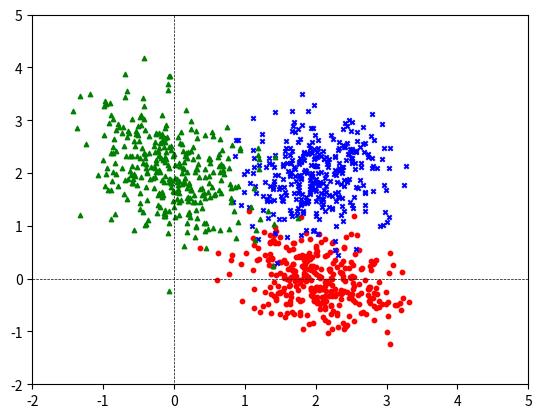

This figure's Python source:
import numpy as np
import matplotlib.pyplot as plt


def generate(number=100, seed=None, plot=True, num_class=2, sigma=1.0):
    '''
      generate 1~4 class of dots that spread from center of each group and plot them

      class0: mean is (2,0), red
      class1: mean is (2,2), blue
      class2: mean is (0,2), green
      class3: mean is (0,0), black
    '''

    class_number = (number // num_class)

    print("%d data points generated." % (number), end=" ")

    if seed is not None:
        np.random.seed(seed)
        print('Seed is %d.' % seed)
    else:
        print('Seed is random.')

    # set mean, covariance matrix, color and marker of each class
    sigma2 = sigma ** 2
    mean_dict = {0: [2, 0], 1: [2, 2], 2: [0, 2], 3: [0, 0]}
    cov_dict = {0: [[0.25, -0.1], [-0.1, 0.15]], 1: [[0.2, 0], [0, 0.25]], 2: [[0.25, -0.15], [-0.15, 0.4]],
                3: [[0.4, 0], [0, 0.4]]}
    color_dict = {0: 'red', 1: 'blue', 2: 'green', 3: 'black'}
    marker_dict = {0: "o", 1: "x", 2: "^", 3: "s"}

    input_value = None
    output_value = None

    # create each class
    for i in range(num_class):
        x_data = np.random.multivariate_normal(mean_dict[i], np.array(cov_dict[i]) * sigma2,
                                               class_number).T + np.random.uniform(-0.3, 0.3, class_number)

        if input_value is None:
            input_value = x_data
        else:
            input_value = np.concatenate((x_data, input_value), axis=1)

        labels = (i * np.ones((1, class_number))).astype('uint8')

        if output_value is None:
            output_value = labels
        else:
            output_value = np.concatenate((labels, output_value), axis=1)

        if plot:
            plt.scatter(x_data[0], x_data[1], color=color_dict[i], marker=marker_dict[i], s=10)

    if plot:
        plt.axvline(x=0, ymin=-2, ymax=5, color='black', linestyle='--', linewidth=0.5)
        plt.axhline(y=0, xmin=-2, xmax=5, color='black', linestyle='--', linewidth=0.5)
        plt.axis([-2, 5, -2, 5])
        plt.show()
        plt.close()

    output_value = output_value.reshape((-1,))

    return input_value.T, output_value.T


if __name__ == '__main__':
    x, y = generate(1000, None, True, 3, 1.0)

help(generate)
